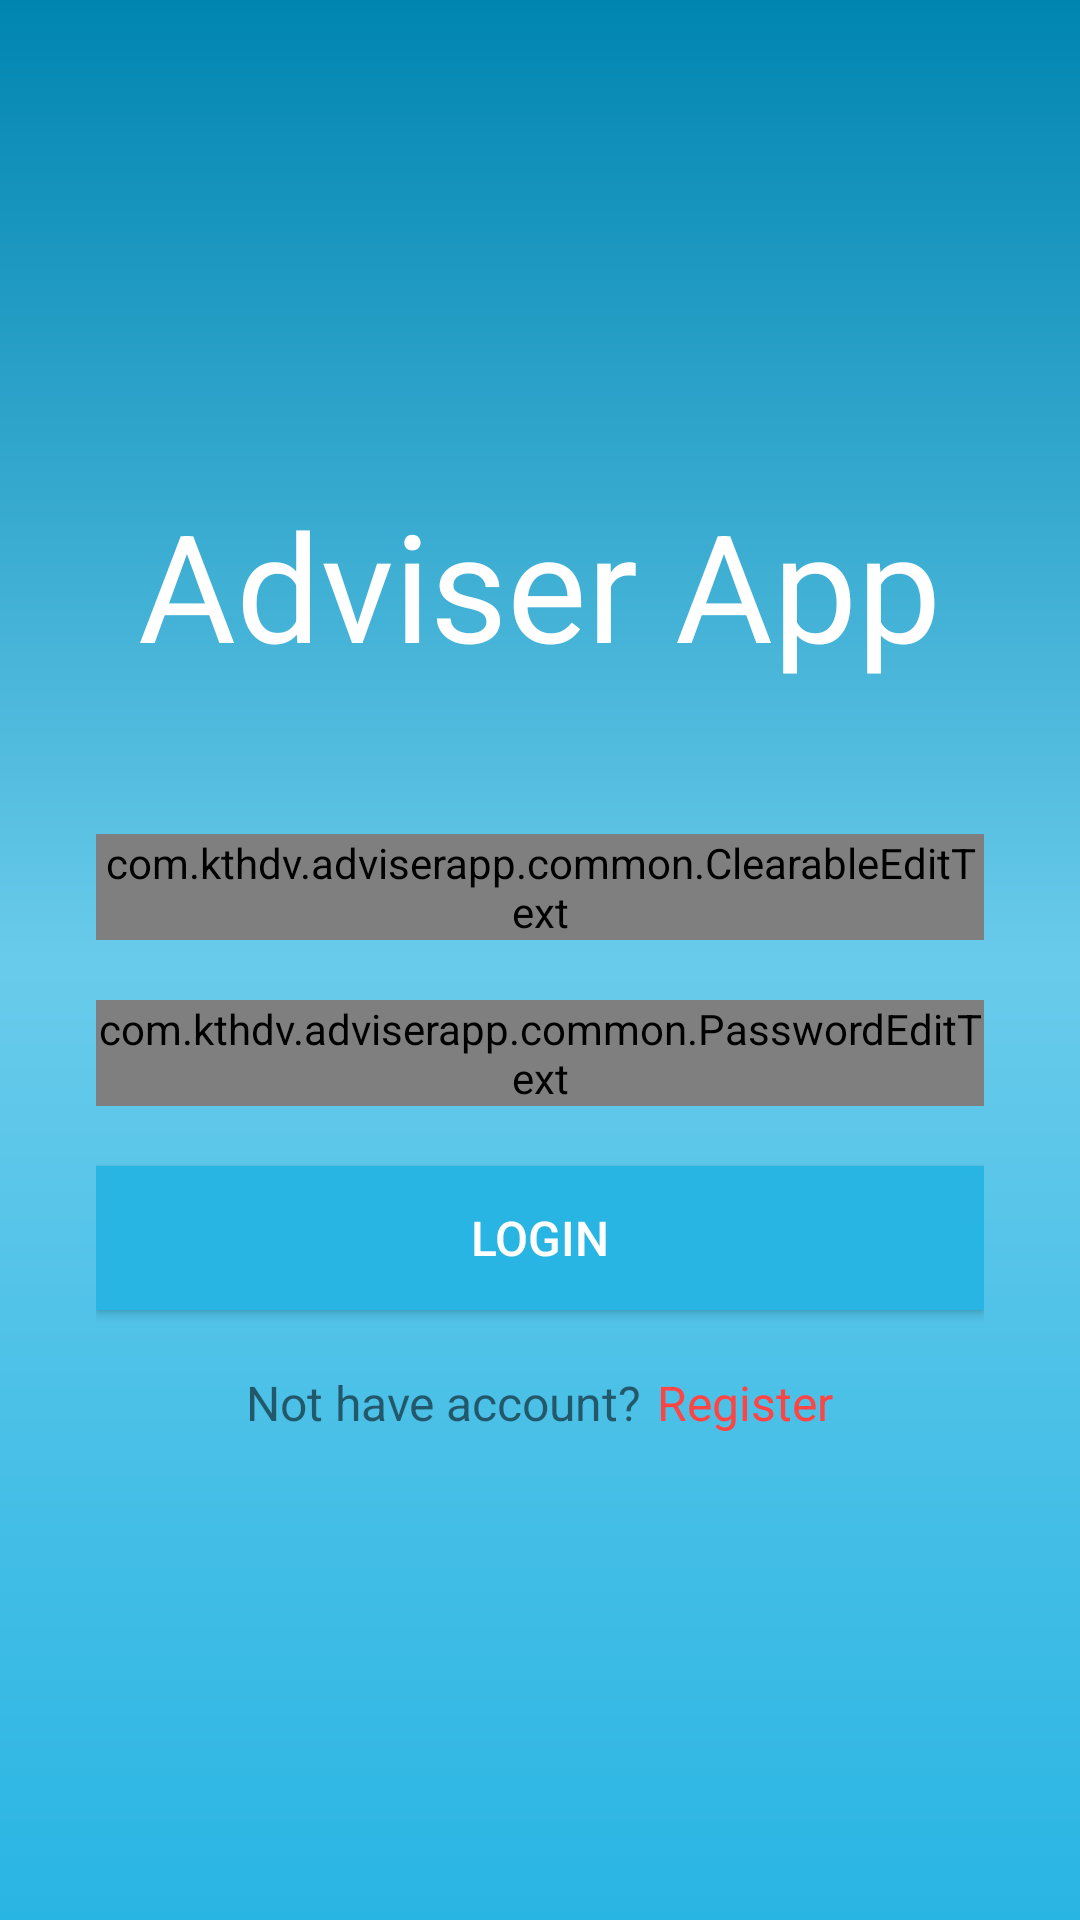

Reconstruct the res/layout file that produces this screen, plus the resources it refers to.
<!-- AndroidManifest.xml: application theme AppTheme -->
<!-- res/layout/activity_login.xml -->
<?xml version="1.0" encoding="utf-8"?>
<ScrollView xmlns:android="http://schemas.android.com/apk/res/android"
    xmlns:app="http://schemas.android.com/apk/res-auto"
    android:layout_width="match_parent"
    android:layout_height="match_parent"
    android:background="@drawable/background_splash_screen">

    <LinearLayout
        android:layout_width="match_parent"
        android:layout_height="wrap_content"
        android:focusable="true"
        android:focusableInTouchMode="true"
        android:orientation="vertical"
        android:paddingLeft="32dp"
        android:paddingRight="32dp"
        android:layout_gravity="center_vertical"
        android:gravity="center_horizontal">

        <TextView
            android:layout_width="wrap_content"
            android:layout_height="wrap_content"
            android:textSize="50dp"
            android:text="Adviser App"
            android:textColor="@android:color/white"
            android:layout_marginBottom="50dp"/>

        <com.kthdv.adviserapp.common.ClearableEditText
            android:id="@+id/edt_username"
            android:layout_width="match_parent"
            android:layout_height="wrap_content"
            android:layout_marginBottom="@dimen/edit_text_space_bottom"
            android:hint="@string/email"
            android:inputType="text"
            android:textColor="@android:color/white"
            android:textColorHint="@color/transparent_white"
            android:textSize="@dimen/font_size_18dp"
            app:clearButtonDrawable="@drawable/ic_close_white"
            app:edtBackground="@drawable/round_border_edit_text"
            app:edtIcon="@drawable/ic_user"
            android:text="covanhoctap"/>

        <com.kthdv.adviserapp.common.PasswordEditText
            android:id="@+id/edt_password"
            android:layout_width="match_parent"
            android:layout_height="wrap_content"
            android:layout_marginBottom="@dimen/edit_text_space_bottom"
            android:hint="@string/password"
            android:textColor="@android:color/white"
            android:textColorHint="@color/transparent_white"
            android:textSize="@dimen/font_size_18dp"
            app:edtBackground="@drawable/round_border_edit_text"
            app:edtIcon="@drawable/ic_key"
            app:toggleButtonDrawable="@drawable/password_toggle_button_drawable"
            android:text="123456"/>

        <Button
            android:id="@+id/btn_login"
            android:layout_width="match_parent"
            android:layout_height="wrap_content"
            android:background="@color/colorPrimary"
            android:text="@string/login"
            android:textColor="@android:color/white"
            android:textSize="@dimen/font_size_16dp" />

        <LinearLayout
            android:layout_width="match_parent"
            android:layout_height="wrap_content"
            android:layout_marginTop="@dimen/edit_text_space_bottom"
            android:gravity="center"
            android:orientation="horizontal">

            <TextView
                android:layout_width="wrap_content"
                android:layout_height="wrap_content"
                android:text="@string/not_have_account"
                android:textSize="@dimen/font_size_16dp" />

            <TextView
                android:id="@+id/txt_register"
                android:layout_width="wrap_content"
                android:layout_height="wrap_content"
                android:layout_marginLeft="5dp"
                android:layout_marginStart="5dp"
                android:text="@string/register"
                android:textColor="@android:color/holo_red_light"
                android:textSize="@dimen/font_size_16dp" />
        </LinearLayout>
    </LinearLayout>
</ScrollView>
<!-- resources referenced by this layout -->
<resources>
  <color name="colorPrimary">#29B5E3</color>
  <color name="transparent_white">#8FFFFFFF</color>
  <dimen name="edit_text_space_bottom">20dp</dimen>
  <dimen name="font_size_16dp">16dp</dimen>
  <dimen name="font_size_18dp">18dp</dimen>
  <!-- drawable background_splash_screen (drawable) -->
  <?xml version="1.0" encoding="utf-8"?>
  <shape xmlns:android="http://schemas.android.com/apk/res/android"
      android:shape="rectangle">
      <gradient
          android:angle="270"
          android:centerColor="@color/colorPrimaryLight"
          android:endColor="@color/colorPrimary"
          android:startColor="@color/colorPrimaryDark" />
  </shape>
  <!-- drawable password_toggle_button_drawable (drawable) -->
  <?xml version="1.0" encoding="utf-8"?>
  <level-list xmlns:android="http://schemas.android.com/apk/res/android">
      <item android:drawable="@drawable/ic_show" android:minLevel="0" android:maxLevel="0"/>
      <item android:drawable="@drawable/ic_hide" android:minLevel="1" android:maxLevel="1"/>
  </level-list>
  <!-- drawable round_border_edit_text (drawable) -->
  <?xml version="1.0" encoding="utf-8"?>
  <shape xmlns:android="http://schemas.android.com/apk/res/android"
      android:shape="rectangle">
  
      <stroke android:width="2dp" android:color="@color/light_gray"/>
      <corners android:radius="5dp"/>
  </shape>
  <string name="email">Username</string>
  <string name="login">Login</string>
  <string name="not_have_account">Not have account?</string>
  <string name="password">Password</string>
  <string name="register">Register</string>
  <style name="AppTheme" parent="Theme.AppCompat.Light.NoActionBar">
          
          <item name="colorPrimary">@color/colorPrimary</item>
          <item name="colorPrimaryDark">@color/colorPrimaryDark</item>
          <item name="colorAccent">@color/colorAccent</item>
      </style>
  <color name="colorPrimaryLight">#69CBEB</color>
  <color name="colorPrimaryDark">#0085B1</color>
  <color name="light_gray">#EFEFEF</color>
  <color name="colorAccent">#FF4081</color>
</resources>
